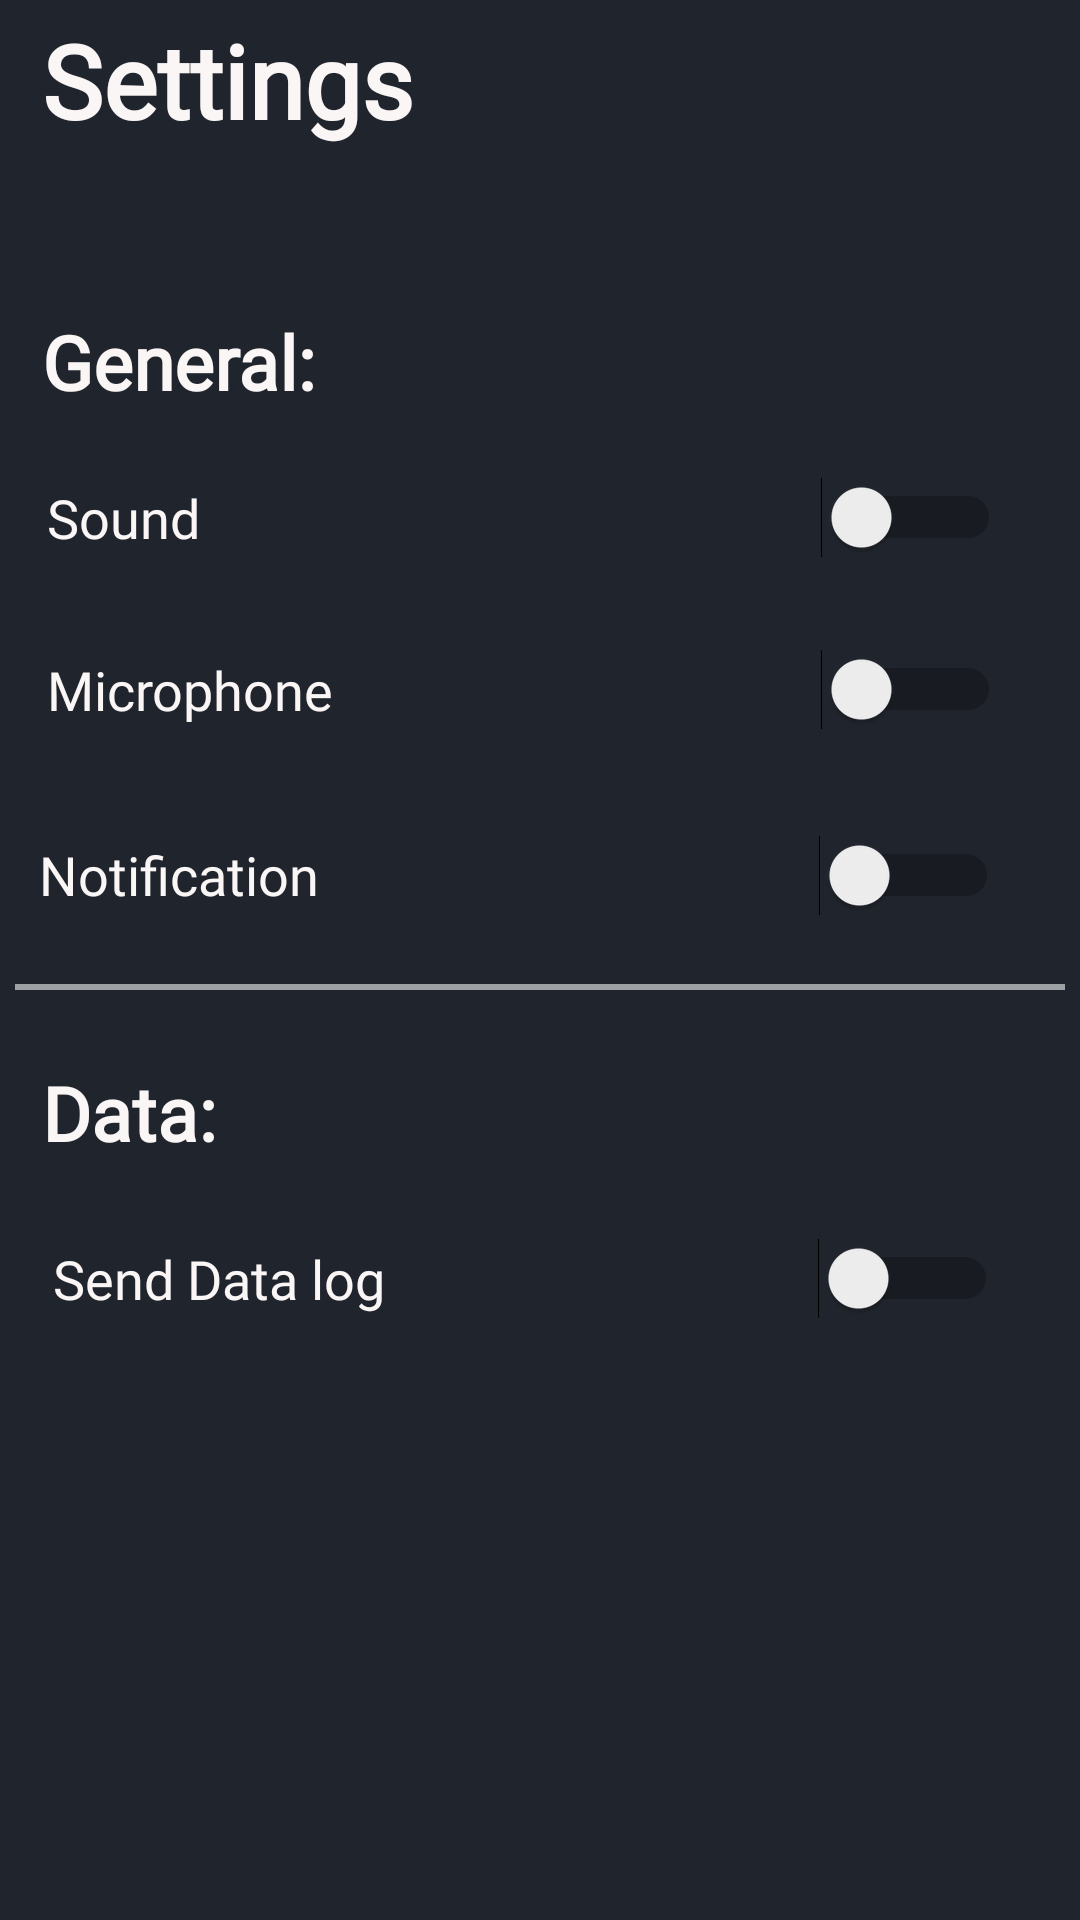

Produce the Android XML layout that renders to this screen, including the resource entries it uses.
<!-- AndroidManifest.xml: application theme Theme.VQuiz -->
<!-- res/layout/fragment_settings.xml -->
<?xml version="1.0" encoding="utf-8"?>
<FrameLayout xmlns:android="http://schemas.android.com/apk/res/android"
    xmlns:app="http://schemas.android.com/apk/res-auto"
    xmlns:tools="http://schemas.android.com/tools"
    android:layout_width="match_parent"
    android:layout_height="match_parent"
    tools:context=".SettingsFragment">

    <androidx.constraintlayout.widget.ConstraintLayout
        android:layout_width="match_parent"
        android:layout_height="match_parent"
        android:background="#20242C">

        <TextView
            android:id="@+id/textView26"
            android:layout_width="wrap_content"
            android:layout_height="wrap_content"
            android:fontFamily="@font/poppins_semibold"
            android:text="Data:"
            android:textColor="#FAF6F6"
            android:textSize="25sp"
            android:textStyle="bold"
            app:layout_constraintBottom_toBottomOf="parent"
            app:layout_constraintEnd_toEndOf="parent"
            app:layout_constraintHorizontal_bias="0.046"
            app:layout_constraintStart_toStartOf="parent"
            app:layout_constraintTop_toTopOf="parent"
            app:layout_constraintVertical_bias="0.584" />

        <TextView
            android:id="@+id/textView24"
            android:layout_width="wrap_content"
            android:layout_height="wrap_content"
            android:fontFamily="@font/poppins_semibold"
            android:text="General:"
            android:textColor="#FAF6F6"
            android:textSize="25sp"
            android:textStyle="bold"
            app:layout_constraintBottom_toBottomOf="parent"
            app:layout_constraintEnd_toEndOf="parent"
            app:layout_constraintHorizontal_bias="0.052"
            app:layout_constraintStart_toStartOf="parent"
            app:layout_constraintTop_toTopOf="parent"
            app:layout_constraintVertical_bias="0.171" />

        <View
            android:id="@+id/view4"
            android:layout_width="350dp"
            android:layout_height="2dp"
            android:background="#95F9FAF8"
            app:layout_constraintBottom_toBottomOf="parent"
            app:layout_constraintEnd_toEndOf="parent"
            app:layout_constraintHorizontal_bias="0.491"
            app:layout_constraintStart_toStartOf="parent"
            app:layout_constraintTop_toTopOf="parent"
            app:layout_constraintVertical_bias="0.514" />

        <Switch
            android:id="@+id/switch1"
            android:layout_width="320dp"
            android:layout_height="42dp"
            android:fontFamily="@font/poppins_semibold"
            android:switchMinWidth="60sp"
            android:text="Notification"
            android:textColor="#FAF6F6"
            android:textSize="18sp"
            app:layout_constraintBottom_toBottomOf="parent"
            app:layout_constraintEnd_toEndOf="parent"
            app:layout_constraintHorizontal_bias="0.329"
            app:layout_constraintStart_toStartOf="parent"
            app:layout_constraintTop_toBottomOf="@+id/switch4"
            app:layout_constraintVertical_bias="0.064" />

        <Switch
            android:id="@+id/switch2"
            android:layout_width="315dp"
            android:layout_height="41dp"
            android:layout_marginTop="14dp"
            android:fontFamily="@font/poppins_semibold"
            android:switchMinWidth="60sp"
            android:text="Send Data log"
            android:textColor="#FAF6F6"
            android:textSize="18sp"
            app:layout_constraintBottom_toBottomOf="parent"
            app:layout_constraintEnd_toEndOf="parent"
            app:layout_constraintHorizontal_bias="0.395"
            app:layout_constraintStart_toStartOf="parent"
            app:layout_constraintTop_toBottomOf="@+id/textView26"
            app:layout_constraintVertical_bias="0.021" />

        <Switch
            android:id="@+id/switch4"
            android:layout_width="318dp"
            android:layout_height="37dp"
            android:fontFamily="@font/poppins_semibold"
            android:switchMinWidth="60sp"
            android:text="Microphone"
            android:textColor="#FAF6F6"
            android:textSize="18sp"
            app:layout_constraintBottom_toBottomOf="parent"
            app:layout_constraintEnd_toEndOf="parent"
            app:layout_constraintHorizontal_bias="0.376"
            app:layout_constraintStart_toStartOf="parent"
            app:layout_constraintTop_toBottomOf="@+id/switch5"
            app:layout_constraintVertical_bias="0.045" />

        <Switch
            android:id="@+id/switch5"
            android:layout_width="318dp"
            android:layout_height="41dp"
            android:fontFamily="@font/poppins_semibold"
            android:switchMinWidth="60sp"
            android:text="Sound"
            android:textColor="#FAF6F6"
            android:textSize="18sp"
            app:layout_constraintBottom_toBottomOf="parent"
            app:layout_constraintEnd_toEndOf="parent"
            app:layout_constraintHorizontal_bias="0.376"
            app:layout_constraintStart_toStartOf="parent"
            app:layout_constraintTop_toBottomOf="@+id/textView24"
            app:layout_constraintVertical_bias="0.032" />

        <TextView
            android:id="@+id/textView2"
            android:layout_width="wrap_content"
            android:layout_height="wrap_content"
            android:fontFamily="@font/poppins_semibold"
            android:text="Settings"
            android:textColor="#FAF6F6"
            android:textSize="34sp"
            android:textStyle="bold"
            app:layout_constraintBottom_toBottomOf="parent"
            app:layout_constraintEnd_toEndOf="parent"
            app:layout_constraintHorizontal_bias="0.059"
            app:layout_constraintStart_toStartOf="parent"
            app:layout_constraintTop_toTopOf="parent"
            app:layout_constraintVertical_bias="0.007" />
    </androidx.constraintlayout.widget.ConstraintLayout>
</FrameLayout>
<!-- resources referenced by this layout -->
<resources>
  <style name="Theme.VQuiz" parent="Theme.AppCompat.Light.NoActionBar">
          
          <item name="colorPrimary">@color/purple_500</item>
          <item name="colorPrimaryVariant">@color/purple_700</item>
          <item name="colorOnPrimary">@color/white</item>
          
          <item name="colorSecondary">@color/teal_200</item>
          <item name="colorSecondaryVariant">@color/teal_700</item>
          <item name="colorOnSecondary">@color/black</item>
          
          <item name="android:statusBarColor">?attr/colorPrimaryVariant</item>
          
      </style>
  <!-- not gathered from this repository: default colours our renderer supplied (Android Studio template values) -->
  <color name="purple_500">#FF6200EE</color>
  <color name="purple_700">#FF3700B3</color>
  <color name="teal_200">#FF03DAC5</color>
  <color name="teal_700">#FF018786</color>
  <color name="black">#FF000000</color>
  <color name="white">#FFFFFFFF</color>
</resources>
